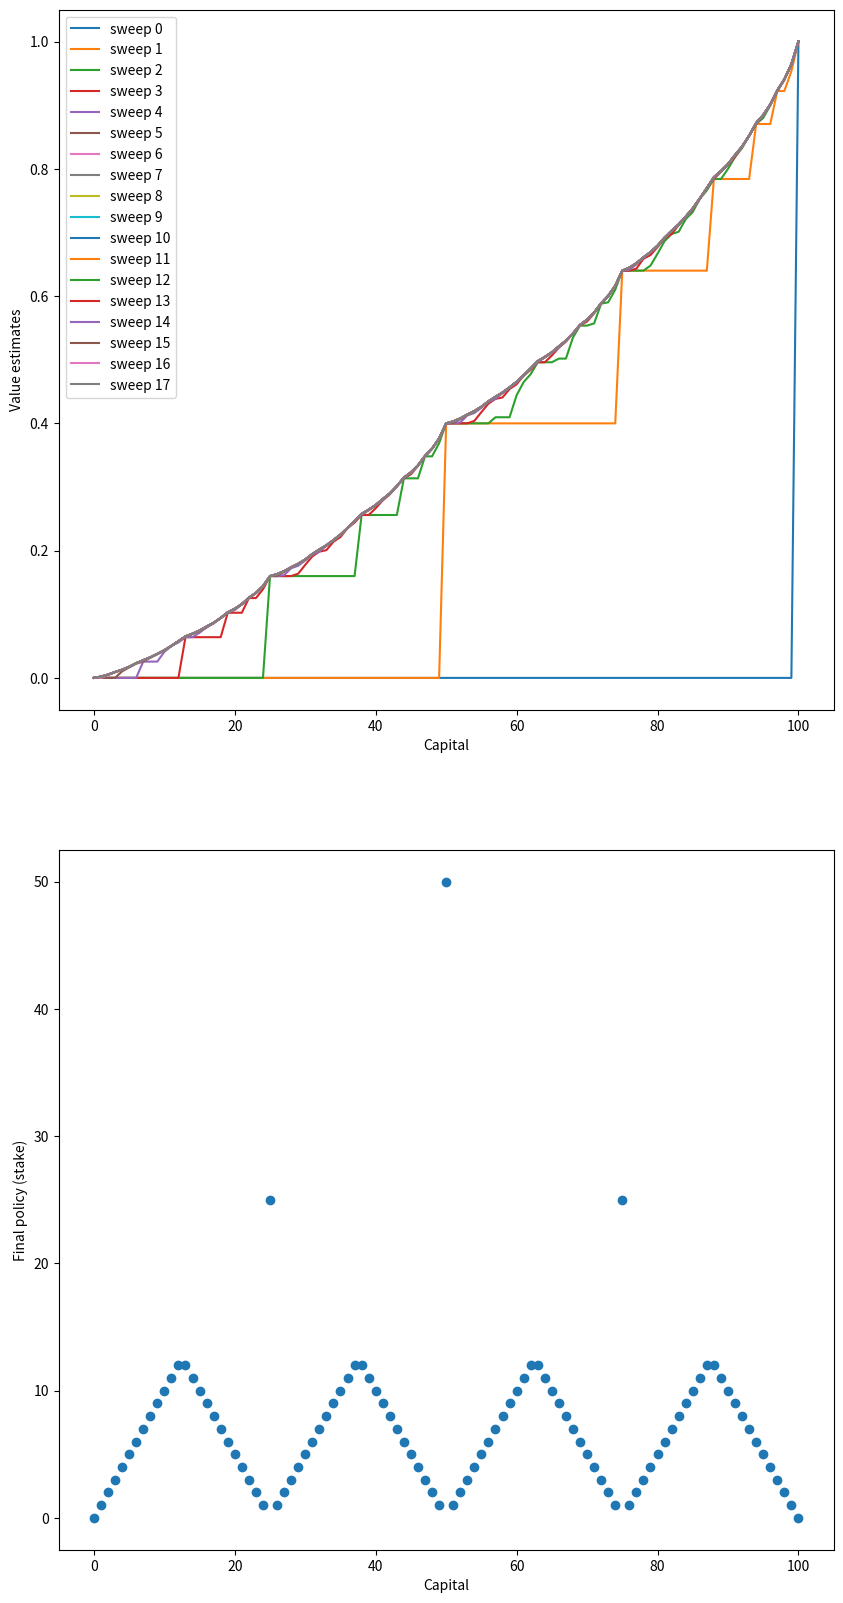

Recreate this plot in Python.
import matplotlib.pyplot as plt
import numpy as np

GOAL = 100
STATES = np.arange(GOAL + 1)
HEAD_PROB = 0.4

def main():
    values = np.zeros(GOAL + 1)
    values[GOAL] = 1.0

    history = []

    while True:
        old_values = values.copy()
        history.append(old_values)

        for state in STATES[1:GOAL]:
            actions = np.arange(min(state, GOAL - state) + 1)
            returns = []
            for action in actions:
                returns.append(
                    HEAD_PROB * values[state + action] + (1 - HEAD_PROB) * values[state - action])
            new_value = np.max(returns)
            values[state] = new_value
        delta = abs(values - old_values).max()
        if delta < 1e-9:
            history.append(values)
            break

    policy = np.zeros(GOAL + 1)
    for state in STATES[1:GOAL]:
        actions = np.arange(min(state, GOAL - state) + 1)
        returns = []
        for action in actions:
            returns.append(
                HEAD_PROB * values[state + action] + (1 - HEAD_PROB) * values[state - action])

        policy[state] = actions[np.argmax(np.round(returns[1:], 5)) + 1]

    plt.figure(figsize=(10, 20))

    plt.subplot(2, 1, 1)
    for sweep, values in enumerate(history):
        plt.plot(values, label='sweep {}'.format(sweep))
    plt.xlabel('Capital')
    plt.ylabel('Value estimates')
    plt.legend(loc='best')

    plt.subplot(2, 1, 2)
    plt.scatter(STATES, policy)
    plt.xlabel('Capital')
    plt.ylabel('Final policy (stake)')

    plt.show()

if __name__ == '__main__':
    main()
